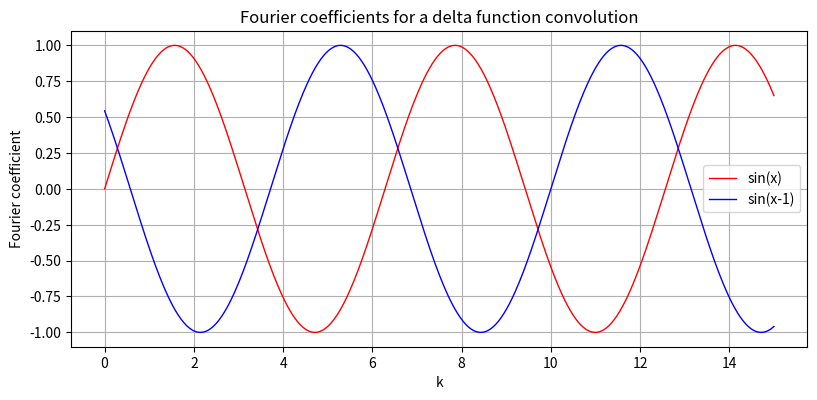

Write the Python code that produced this figure.
#!/usr/bin/env python3
# -*- coding: utf-8 -*-
"""
Created on Fri Jan 24 15:52:55 2020

[redacted]
"""


import numpy as np
import matplotlib.pyplot as plt

x = np.linspace(0,15,500)

y_1 = np.sin(x)

y_2 = np.sin(x-10)

plt.figure(figsize = (9.5, 4.1))
plt.plot(x, y_1, label='sin(x)', color ='r', linewidth = 1)
plt.legend()
plt.plot(x, y_2, label='sin(x-1)', color ='b', linewidth = 1)
plt.legend()
plt.grid('True')
plt.xlabel('k')
plt.ylabel('Fourier coefficient')
plt.title('Fourier coefficients for a delta function convolution')
#plt.savefig("convolution.png", dpi = 300 )
plt.show()